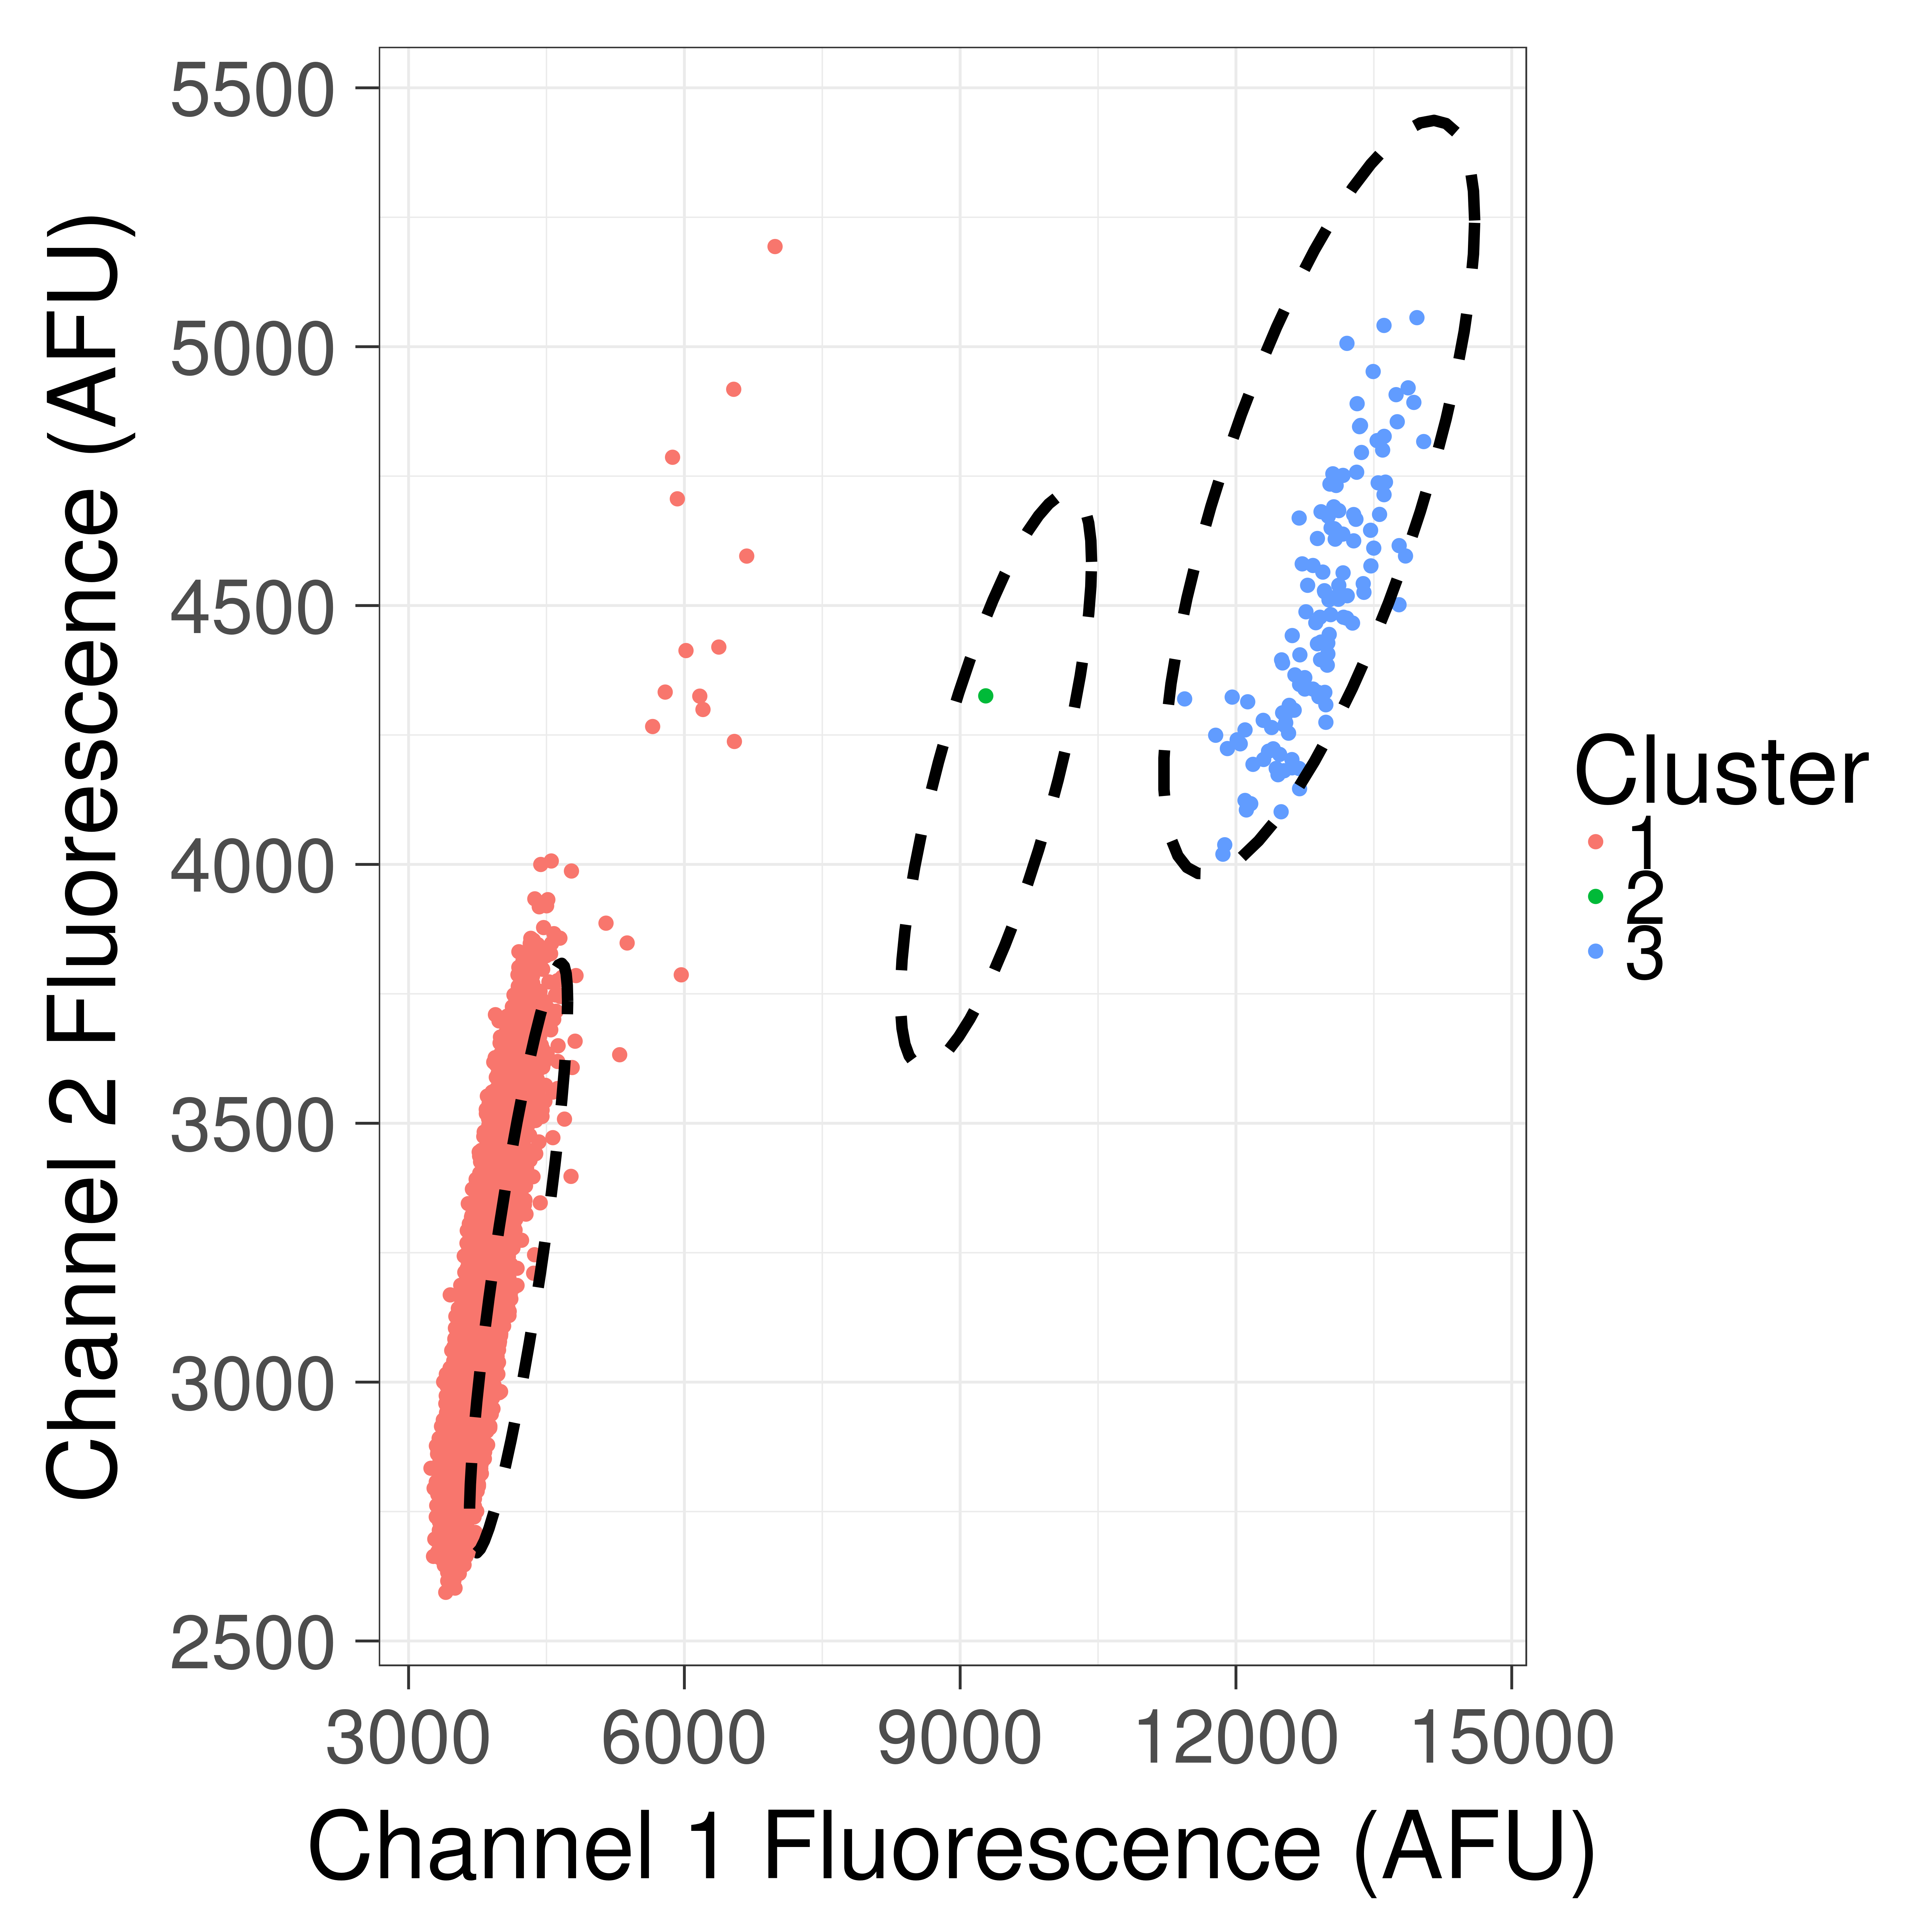

The table this chart was drawn from, first rows:
, Ch1, Ch2, Cluster1Score, Cluster2Score, Cluster3Score, q, cluster
1, 3243, 2834, 0.009355, 1.135, 0.9627, 55.67, 1
2, 3271, 2663, 0.02322, 1.077, 0.9049, 21.18, 1
3, 3277, 2795, 0.01169, 1.109, 0.9421, 43.57, 1
4, 3285, 2697, 0.01995, 1.08, 0.9111, 24.77, 1
5, 3301, 2740, 0.01617, 1.085, 0.9196, 30.78, 1
6, 3301, 2807, 0.01109, 1.102, 0.9397, 45.74, 1
7, 3302, 2877, 0.007549, 1.121, 0.9608, 68.53, 1
8, 3306, 2762, 0.0144, 1.088, 0.9249, 34.72, 1
9, 3312, 2693, 0.02086, 1.068, 0.9033, 23.45, 1
10, 3315, 2861, 0.008218, 1.111, 0.9526, 62.41, 1
11, 3316, 2807, 0.01121, 1.096, 0.9358, 45.01, 1
12, 3317, 2672, 0.02329, 1.06, 0.896, 20.85, 1
13, 3318, 2783, 0.01289, 1.089, 0.9282, 38.87, 1
14, 3319, 2866, 0.008019, 1.111, 0.9531, 63.96, 1
15, 3327, 2799, 0.01186, 1.089, 0.9306, 42.3, 1
16, 3328, 2699, 0.02054, 1.063, 0.9011, 23.74, 1
17, 3332, 2891, 0.006995, 1.112, 0.9575, 73.55, 1
18, 3333, 2833, 0.009738, 1.096, 0.9394, 51.94, 1
19, 3334, 2714, 0.01917, 1.064, 0.9037, 25.49, 1
20, 3334, 2809, 0.01125, 1.089, 0.9317, 44.62, 1
21, 3335, 2765, 0.01448, 1.077, 0.9186, 34.24, 1
22, 3336, 2730, 0.01758, 1.067, 0.9082, 27.92, 1
23, 3336, 2760, 0.01493, 1.075, 0.9168, 33.15, 1
24, 3340, 2812, 0.01107, 1.087, 0.9315, 45.33, 1
25, 3340, 2661, 0.02517, 1.047, 0.887, 19.08, 1
26, 3342, 2847, 0.009003, 1.096, 0.9415, 56.25, 1
27, 3342, 2887, 0.007168, 1.106, 0.9535, 71.44, 1
28, 3344, 2786, 0.01294, 1.079, 0.9227, 38.43, 1
29, 3344, 2757, 0.01533, 1.071, 0.9139, 32.17, 1
30, 3344, 2786, 0.01296, 1.079, 0.9225, 38.37, 1
31, 3345, 2863, 0.008201, 1.099, 0.9455, 61.96, 1
32, 3348, 2721, 0.01869, 1.06, 0.9025, 26.07, 1
33, 3348, 2788, 0.01287, 1.077, 0.922, 38.59, 1
34, 3349, 2883, 0.007326, 1.102, 0.9507, 69.68, 1
35, 3349, 2764, 0.01478, 1.071, 0.9148, 33.38, 1
36, 3351, 2785, 0.01314, 1.075, 0.9204, 37.74, 1
37, 3351, 2830, 0.01001, 1.087, 0.9341, 50.21, 1
38, 3352, 2774, 0.01403, 1.072, 0.9167, 35.21, 1
39, 3353, 2780, 0.01355, 1.073, 0.9184, 36.51, 1
40, 3353, 2881, 0.007433, 1.1, 0.9489, 68.54, 1
41, 3353, 2805, 0.0117, 1.079, 0.9257, 42.61, 1
42, 3355, 2769, 0.01448, 1.069, 0.9147, 34.05, 1
43, 3357, 2775, 0.01396, 1.07, 0.916, 35.35, 1
44, 3358, 2915, 0.006189, 1.107, 0.9581, 82.98, 1
45, 3358, 2839, 0.009528, 1.087, 0.9349, 52.74, 1
46, 3358, 2750, 0.01619, 1.063, 0.9081, 30.24, 1
47, 3359, 2786, 0.01313, 1.072, 0.9188, 37.7, 1
48, 3360, 2786, 0.01314, 1.072, 0.9185, 37.65, 1
49, 3364, 2805, 0.0118, 1.075, 0.9232, 42.11, 1
50, 3364, 2724, 0.0187, 1.054, 0.8994, 25.95, 1
51, 3364, 2788, 0.01307, 1.07, 0.9179, 37.81, 1
52, 3365, 2804, 0.01189, 1.074, 0.9225, 41.73, 1
53, 3366, 2794, 0.01258, 1.072, 0.9196, 39.33, 1
54, 3367, 2660, 0.02589, 1.036, 0.8804, 18.38, 1
55, 3368, 2700, 0.02136, 1.046, 0.8913, 22.53, 1
56, 3369, 2757, 0.0157, 1.06, 0.9077, 31.15, 1
57, 3369, 2782, 0.01357, 1.067, 0.915, 36.3, 1
58, 3369, 2829, 0.01022, 1.079, 0.929, 48.87, 1
59, 3370, 2746, 0.01675, 1.057, 0.9041, 29.1, 1
60, 3370, 2680, 0.02366, 1.04, 0.8851, 20.21, 1
... 15,033 more rows
